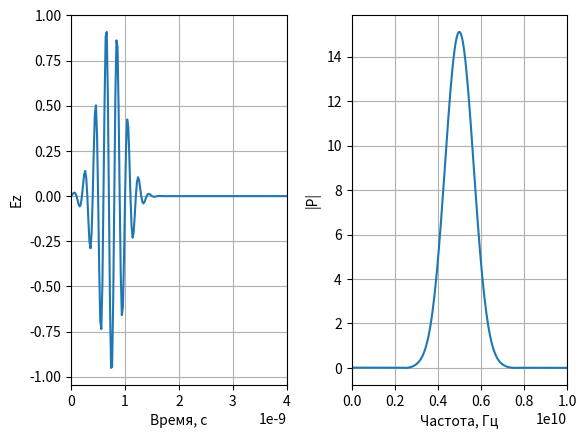

The script that saved this image:
# -*- coding: utf-8 -*-
'''
Расчет спектра модулированного гауссова импульса
'''

import numpy as np
from numpy.fft import fft, fftshift
import matplotlib.pyplot as plt


# Размер массива
size = 1024

# шаг по времени
dt = 0.2e-10

# Параметры модулированного гауссова сигнала
A_0 = 100
A_max = 100
f_0 = 5e9
DeltaF = 4e9

# Шаг по частоте
df = 1.0 / (size * dt)

w_g = 2 * np.sqrt(np.log(A_max)) / (np.pi * DeltaF)
d_g = w_g * np.sqrt(np.log(A_0))

# Гауссов импульс
time = np.arange(0, size * dt, dt)
gauss = np.sin(2 * np.pi * f_0 * time) * np.exp(-((time - d_g) / w_g) ** 2)

# Расчет спектра
spectrum = fft(gauss)
spectrum = fftshift(spectrum)

# Расчет частоты
freq = np.arange(-size / 2 * df, size / 2 * df, df)

# Отображение импульса
plt.subplot(1, 2, 1)
plt.plot(time, gauss)
plt.xlim(0, 0.4e-8)
plt.grid()
plt.xlabel('Время, с')
plt.ylabel('Ez')

# Отображение спектра
plt.subplot(1, 2, 2)
plt.plot(freq, np.abs(spectrum))
plt.grid()
plt.xlabel('Частота, Гц')
plt.ylabel('|P|')
plt.xlim(0, 10e9)

plt.subplots_adjust(wspace=0.3)
plt.show()
